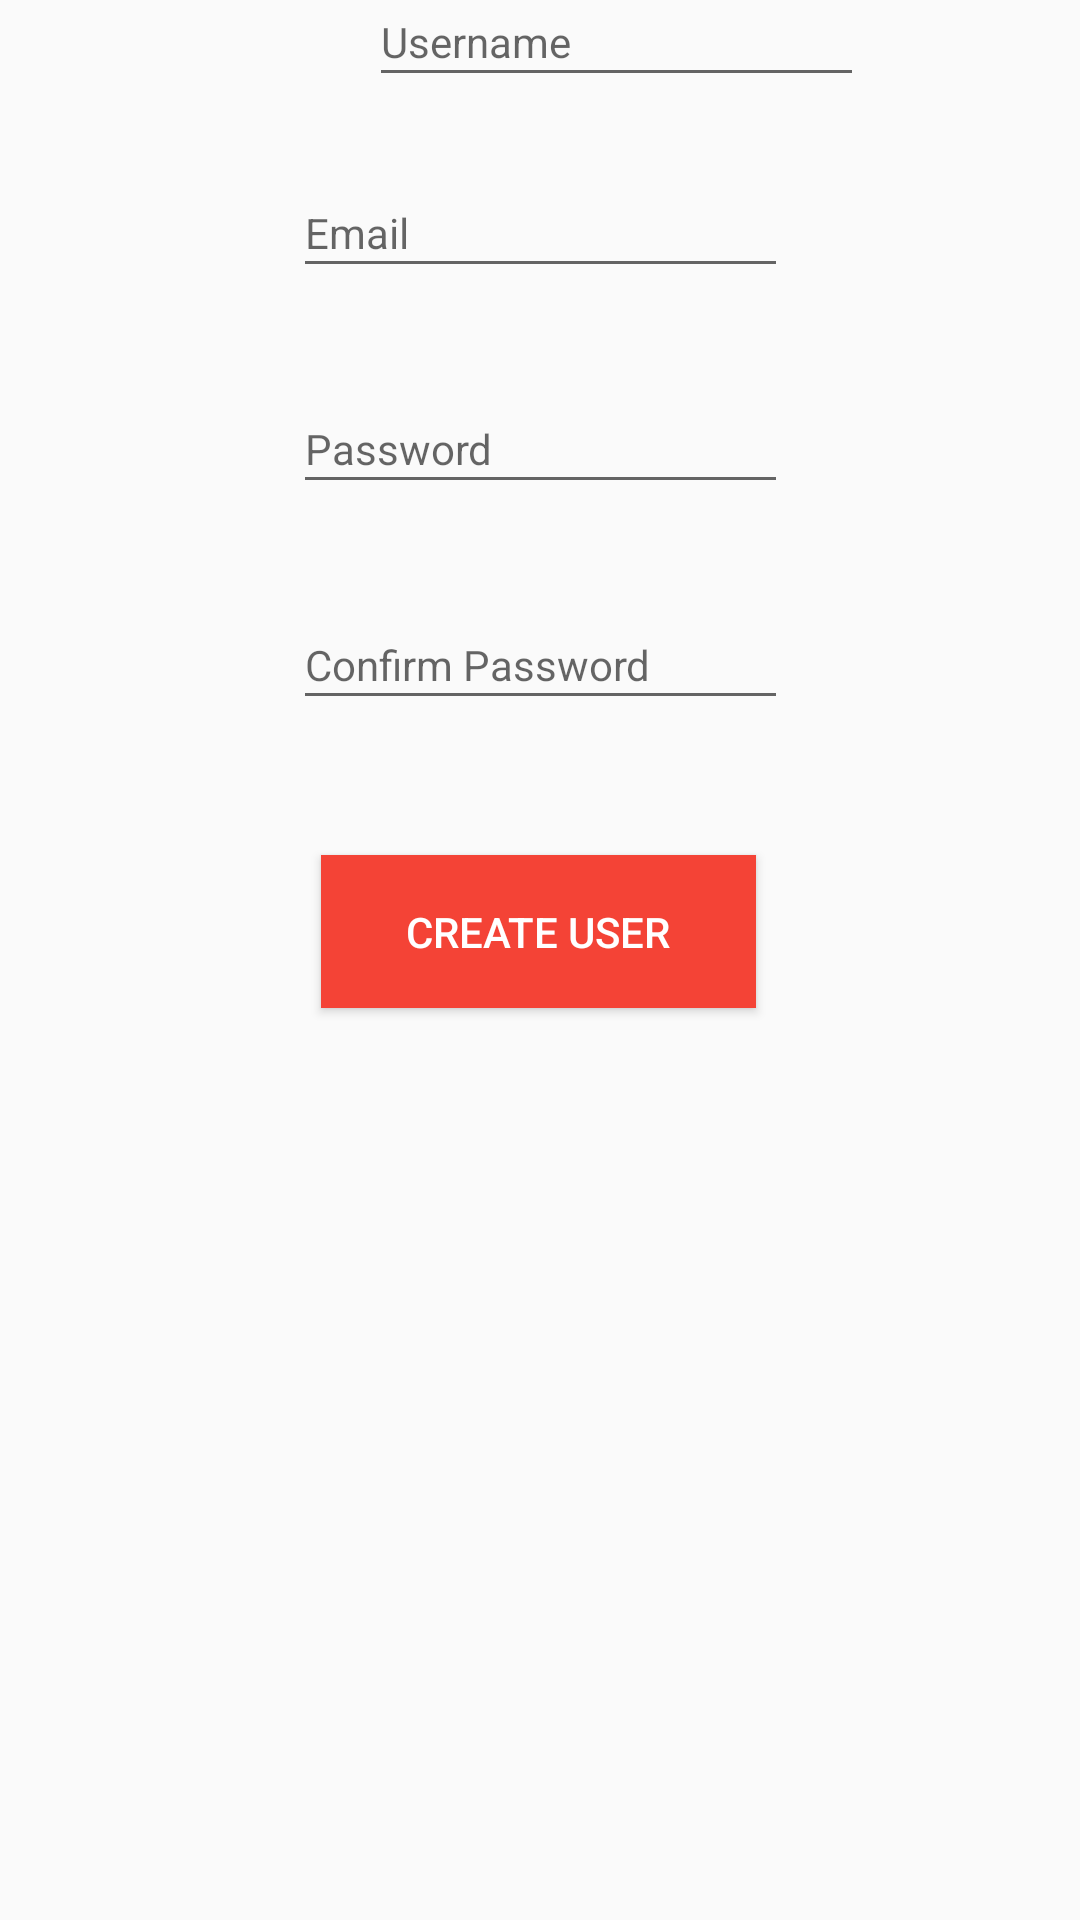

Reconstruct the res/layout file that produces this screen, plus the resources it refers to.
<!-- AndroidManifest.xml: application theme AppTheme -->
<!-- res/layout/activity_create_new_user.xml -->
<?xml version="1.0" encoding="utf-8"?>
<androidx.constraintlayout.widget.ConstraintLayout xmlns:android="http://schemas.android.com/apk/res/android"
    xmlns:app="http://schemas.android.com/apk/res-auto"
    xmlns:tools="http://schemas.android.com/tools"
    android:layout_width="match_parent"
    android:layout_height="match_parent"
    tools:context=".CreateNewUser"
    tools:layout_editor_absoluteY="81dp">


    <Button
        android:id="@+id/btnCreateUser"
        android:layout_width="145dp"
        android:layout_height="51dp"
        android:layout_marginBottom="304dp"
        android:layout_marginEnd="146dp"
        android:layout_marginStart="145dp"
        android:background="#F44336"
        android:text="Create User"
        android:textColor="#FFFFFF"
        app:layout_constraintBottom_toBottomOf="parent"
        app:layout_constraintEnd_toEndOf="parent"
        app:layout_constraintStart_toStartOf="parent" />

    <EditText
        android:id="@+id/fdUserEmailID"
        android:layout_width="165dp"
        android:layout_height="40dp"
        android:layout_marginBottom="544dp"
        android:layout_marginEnd="123dp"
        android:layout_marginStart="123dp"
        android:ems="10"
        android:hint="Email"
        android:inputType="textEmailAddress"
        android:textSize="14sp"
        app:layout_constraintBottom_toBottomOf="parent"
        app:layout_constraintEnd_toEndOf="parent"
        app:layout_constraintStart_toStartOf="parent" />

    <EditText
        android:id="@+id/fdPassword"
        android:layout_width="165dp"
        android:layout_height="40dp"
        android:layout_marginBottom="472dp"
        android:layout_marginEnd="123dp"
        android:layout_marginStart="123dp"
        android:ems="10"
        android:hint="Password"
        android:inputType="textPassword"
        android:textSize="14sp"
        app:layout_constraintBottom_toBottomOf="parent"
        app:layout_constraintEnd_toEndOf="parent"
        app:layout_constraintStart_toStartOf="parent" />

    <EditText
        android:id="@+id/fdConfirmPassword"
        android:layout_width="165dp"
        android:layout_height="40dp"
        android:layout_marginBottom="400dp"
        android:layout_marginEnd="123dp"
        android:layout_marginStart="123dp"
        android:ems="10"
        android:hint="Confirm Password"
        android:inputType="textPassword"
        android:textSize="14sp"
        app:layout_constraintBottom_toBottomOf="parent"
        app:layout_constraintEnd_toEndOf="parent"
        app:layout_constraintStart_toStartOf="parent" />

    <EditText
        android:id="@+id/fdUserName"
        android:layout_width="165dp"
        android:layout_height="40dp"
        android:layout_marginBottom="608dp"
        android:layout_marginEnd="123dp"
        android:layout_marginStart="123dp"
        android:ems="10"
        android:hint="Username"
        android:inputType="textPersonName"
        android:textSize="14sp"
        app:layout_constraintBottom_toBottomOf="parent"
        app:layout_constraintEnd_toEndOf="parent"
        app:layout_constraintHorizontal_bias="0.0"
        app:layout_constraintStart_toStartOf="parent" />

    <ProgressBar
        android:id="@+id/progressBar"
        style="?android:attr/progressBarStyle"
        android:layout_width="wrap_content"
        android:layout_height="wrap_content"
        android:layout_marginBottom="487dp"
        android:layout_marginEnd="185dp"
        android:layout_marginStart="178dp"
        android:layout_marginTop="196dp"
        android:visibility="gone"
        app:layout_constraintBottom_toBottomOf="parent"
        app:layout_constraintEnd_toEndOf="parent"
        app:layout_constraintStart_toStartOf="parent"
        app:layout_constraintTop_toTopOf="parent" />

</androidx.constraintlayout.widget.ConstraintLayout>
<!-- resources referenced by this layout -->
<resources>
  <style name="AppTheme" parent="Theme.AppCompat.Light.DarkActionBar">
          
          <item name="colorPrimary">@android:color/holo_red_light</item>
          <item name="colorPrimaryDark">@android:color/holo_red_light</item>
          <item name="colorAccent">@color/colorAccent</item>
      </style>
  <color name="colorAccent">#03DAC5</color>
</resources>
